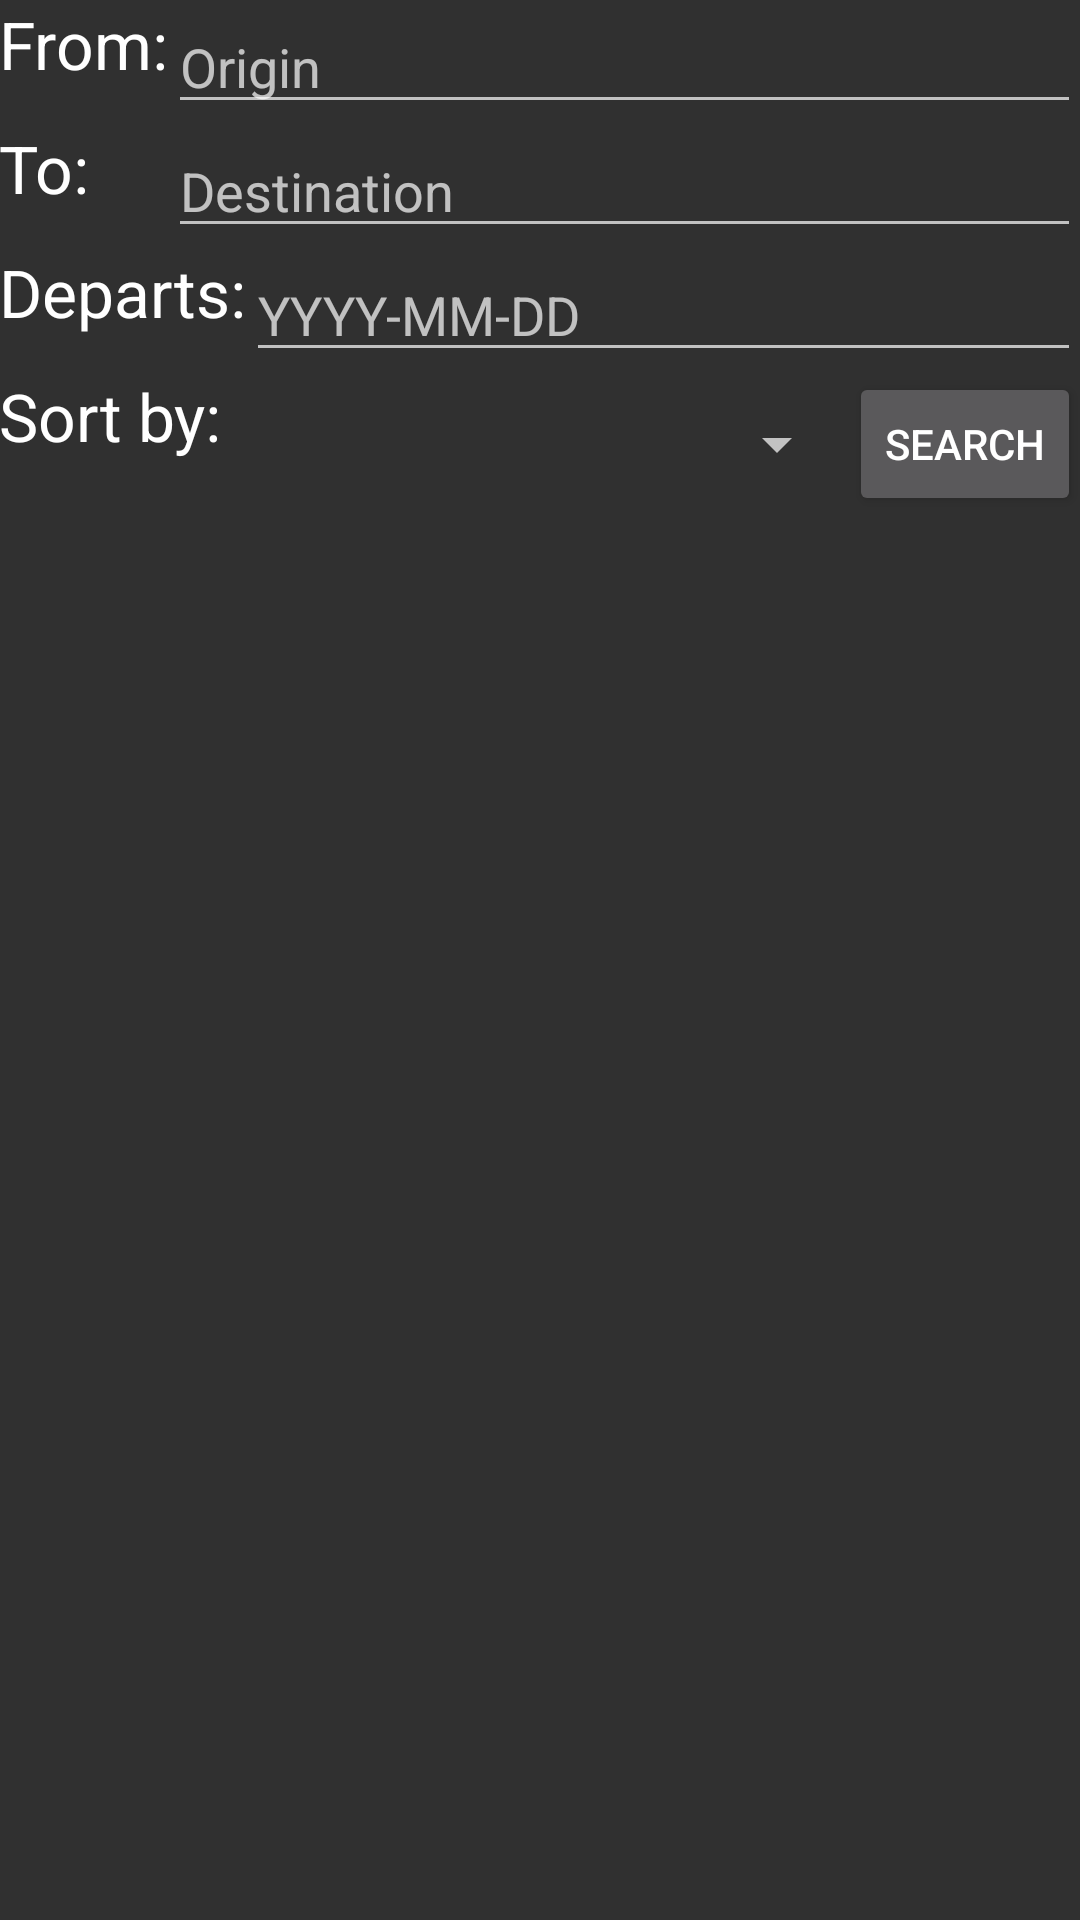

Produce the Android XML layout that renders to this screen, including the resource entries it uses.
<!-- AndroidManifest.xml: application theme Theme.AppCompat.NoActionBar -->
<!-- res/layout/activity_search_itinerary.xml -->
<?xml version="1.0" encoding="utf-8"?>
<RelativeLayout
    xmlns:android="http://schemas.android.com/apk/res/android"
    xmlns:tools="http://schemas.android.com/tools"
    android:layout_width="match_parent"
    android:layout_height="match_parent"
    android:paddingBottom="@dimen/activity_vertical_margin"
    android:paddingLeft="@dimen/activity_horizontal_margin"
    android:paddingRight="@dimen/activity_horizontal_margin"
    android:paddingTop="@dimen/activity_vertical_margin"
    tools:context="csc.project.interact.SearchItineraryActivity">

    <EditText
        android:layout_width="wrap_content"
        android:layout_height="wrap_content"
        android:inputType="date"
        android:ems="10"
        android:id="@+id/date"
        android:hint="@string/date_help"
        android:layout_alignParentEnd="true"
        android:layout_alignTop="@+id/textView4"
        android:layout_toEndOf="@+id/textView4"
        />

    <Button
        style="?android:attr/buttonStyleSmall"
        android:layout_width="wrap_content"
        android:layout_height="wrap_content"
        android:text="@string/search"
        android:id="@+id/button7"
        android:onClick="search"
        android:layout_below="@+id/date"
        android:layout_alignParentEnd="true"/>

    <TextView
        android:layout_width="wrap_content"
        android:layout_height="wrap_content"
        android:textAppearance="?android:attr/textAppearanceLarge"
        android:text="@string/date_prompt"
        android:id="@+id/textView4"
        android:layout_below="@+id/name"
        android:layout_alignParentStart="true"/>

    <TextView
        android:layout_width="wrap_content"
        android:layout_height="wrap_content"
        android:textAppearance="?android:attr/textAppearanceLarge"
        android:text="@string/origin_prompt"
        android:id="@+id/textView5"
        android:layout_alignParentTop="true"
        android:layout_alignParentStart="true"/>

    <EditText
        android:layout_width="wrap_content"
        android:layout_height="wrap_content"
        android:id="@+id/email"
        android:hint="@string/origin_help"
        android:layout_alignTop="@+id/textView5"
        android:layout_alignEnd="@+id/button7"
        android:layout_toEndOf="@+id/textView5"/>

    <TextView
        android:layout_width="wrap_content"
        android:layout_height="wrap_content"
        android:textAppearance="?android:attr/textAppearanceLarge"
        android:text="@string/dest_prompt"
        android:id="@+id/textView6"
        android:layout_below="@+id/email"
        android:layout_alignParentStart="true"/>

    <EditText
        android:layout_width="wrap_content"
        android:layout_height="wrap_content"
        android:id="@+id/name"
        android:hint="@string/dest_help"
        android:layout_below="@+id/email"
        android:layout_alignEnd="@+id/button7"
        android:layout_alignStart="@+id/email"/>

    <FrameLayout
        android:layout_width="match_parent"
        android:layout_height="match_parent"
        android:layout_below="@+id/button7"
        android:id="@+id/layout"
        android:layout_alignParentStart="true">
    </FrameLayout>

    <Spinner
        android:layout_width="wrap_content"
        android:layout_height="wrap_content"
        android:id="@+id/spinner4"
        android:layout_below="@+id/date"
        android:layout_alignBottom="@+id/button7"
        android:layout_alignStart="@+id/date"
        android:layout_toStartOf="@+id/button7"/>

    <TextView
        android:layout_width="wrap_content"
        android:layout_height="wrap_content"
        android:textAppearance="?android:attr/textAppearanceLarge"
        android:text="@string/sort"
        android:id="@+id/textView10"
        android:layout_below="@+id/date"
        android:layout_alignParentStart="true"/>
</RelativeLayout>
<!-- resources referenced by this layout -->
<resources>
  <string name="date_help">YYYY-MM-DD</string>
  <string name="date_prompt">Departs: </string>
  <string name="dest_help">Destination</string>
  <string name="dest_prompt">To: </string>
  <string name="origin_help">Origin</string>
  <string name="origin_prompt">From: </string>
  <string name="search">Search</string>
  <string name="sort">Sort by:</string>
</resources>
